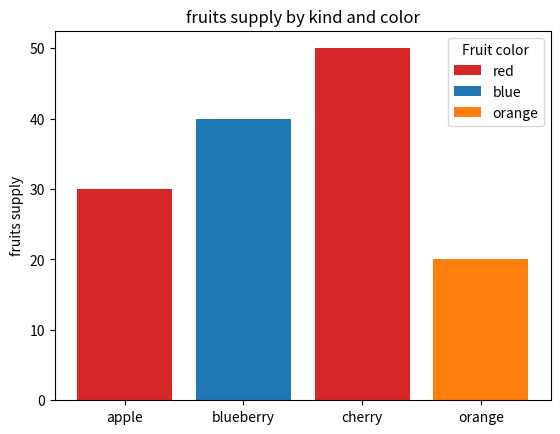

Here is the Python script that generated this plot:
import matplotlib.pyplot as plt
fig,ax=plt.subplots()

fruits=['apple','blueberry','cherry','orange']
counts=[30,40,50,20]
bar_lables=['red','blue','_red','orange']
bar_colors=['tab:red','tab:blue','tab:red','tab:orange']
ax.bar(fruits,counts,label=bar_lables,color=bar_colors)
ax.set_ylabel('fruits supply')
ax.set_title('fruits supply by kind and color')
ax.legend(title='Fruit color')

plt.savefig('bars.png',bbox_inches='tight')